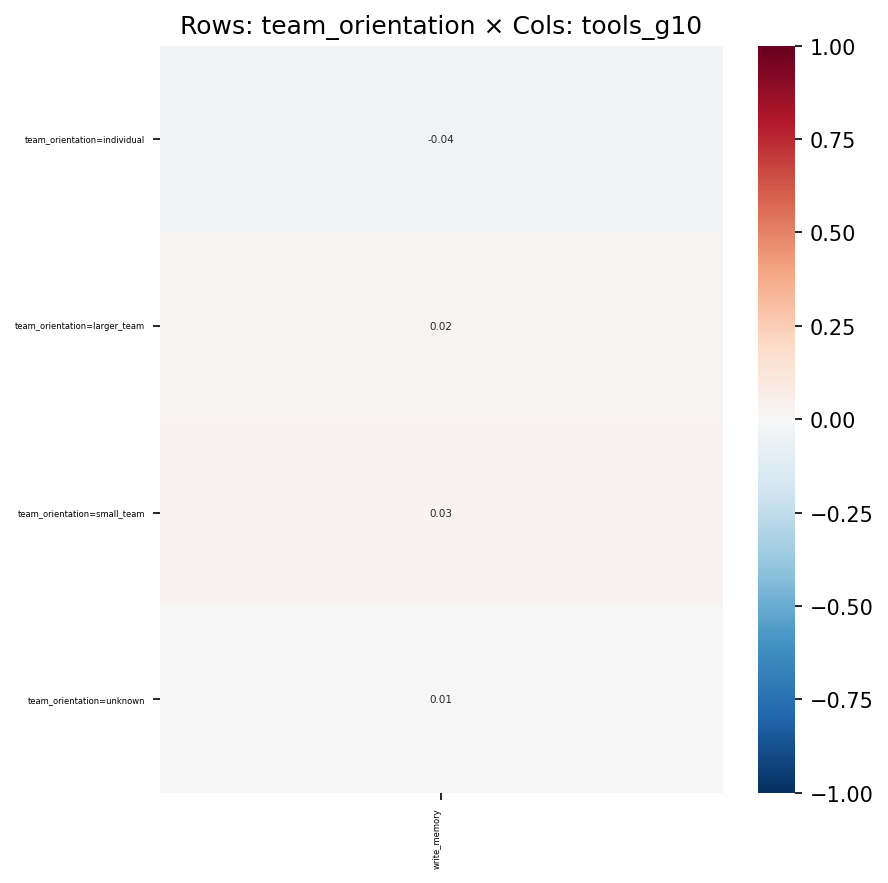

The table this chart was drawn from, first rows:
, write_memory
team_orientation=individual, -0.03893
team_orientation=larger_team, 0.02341
team_orientation=small_team, 0.03078
team_orientation=unknown, 0.006116
